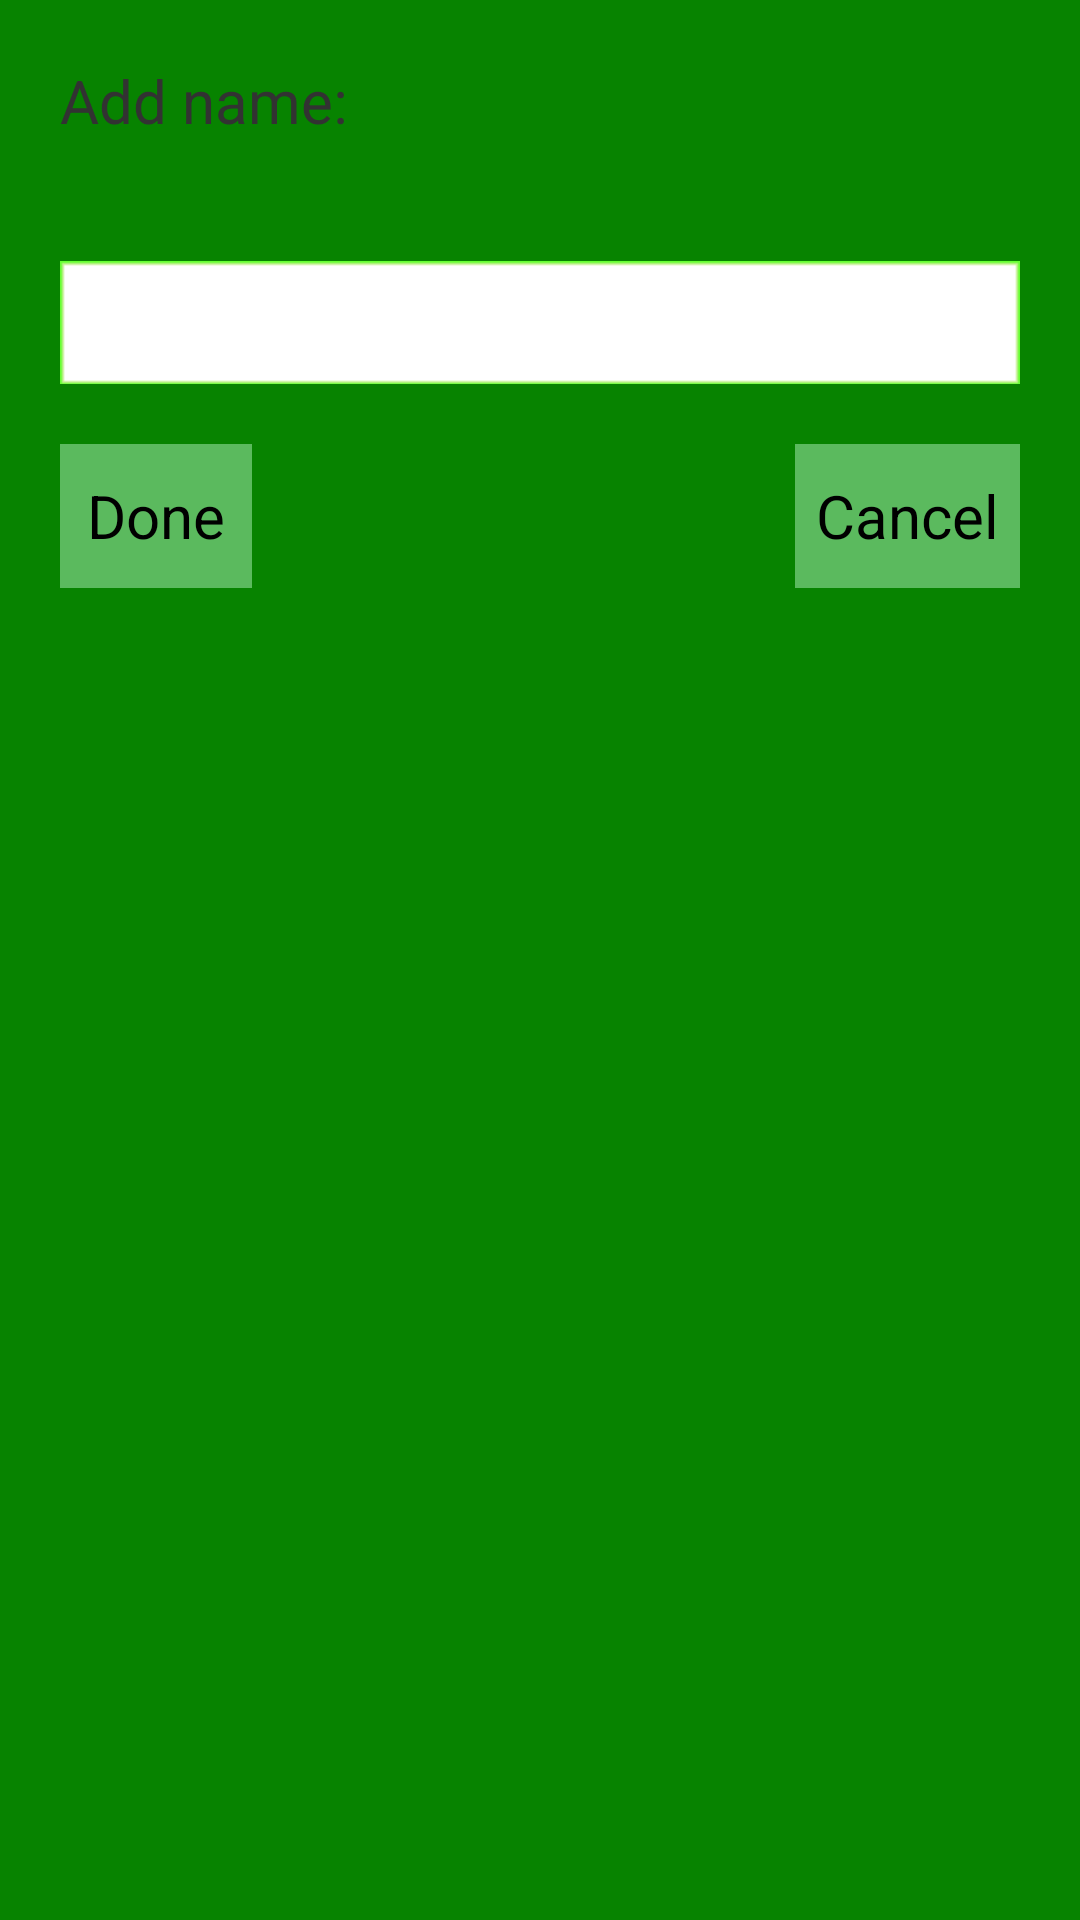

The Android layout XML behind this screen, and the referenced resources:
<!-- AndroidManifest.xml: application theme AppTheme -->
<!-- res/layout/add_name_view.xml -->
<?xml version="1.0" encoding="utf-8"?>

<RelativeLayout xmlns:android="http://schemas.android.com/apk/res/android"
    android:id="@+id/RelativeLayout1"
    android:layout_width="300dp"
    android:layout_height="220dp"
    android:background="#ff078300"
    android:orientation="vertical" >
        <TextView
            android:id="@+id/textView1"
            android:layout_width="wrap_content"
            android:layout_height="wrap_content"
            android:layout_alignParentLeft="true"
            android:layout_alignParentTop="true"
            android:layout_margin="20dp"
            android:text="@string/add_name"
            android:textSize="20sp" />

        <EditText
            android:id="@+id/editText1"
            android:layout_width="match_parent"
            android:layout_height="wrap_content"
            android:layout_alignParentLeft="true"
            android:layout_below="@+id/textView1"
            android:layout_margin="20dp"
            android:background="@drawable/edittext_background"
            android:ems="10"
            android:inputType="textPersonName"
            android:paddingBottom="7dp"
            android:paddingLeft="10dp"
            android:paddingRight="10dp"
            android:paddingTop="7dp"
            android:textSize="20sp" />

        <Button
            android:id="@+id/button1"
            android:layout_width="wrap_content"
            android:layout_height="wrap_content"
            android:layout_alignParentLeft="true"
            android:layout_below="@+id/editText1"
            android:layout_marginLeft="20dp"
            android:background="#5BBA5E"
            android:padding="7dp"
            android:textSize="20sp"
            android:text="@string/done" />

        <Button
            android:id="@+id/button2"
            android:layout_width="wrap_content"
            android:layout_height="wrap_content"
            android:layout_alignRight="@+id/editText1"
            android:layout_below="@+id/editText1"
            android:background="#5BBA5E"
            android:padding="7dp"
            android:textSize="20sp"
            android:text="@string/cancel" />

</RelativeLayout>
<!-- resources referenced by this layout -->
<resources>
  <string name="add_name">Add name:</string>
  <string name="cancel">Cancel</string>
  <string name="done">Done</string>
  <style name="AppTheme" parent="AppBaseTheme">
          
      </style>
  <style name="AppBaseTheme" parent="android:Theme.Holo.Light.NoActionBar.Fullscreen">
          
      </style>
</resources>
